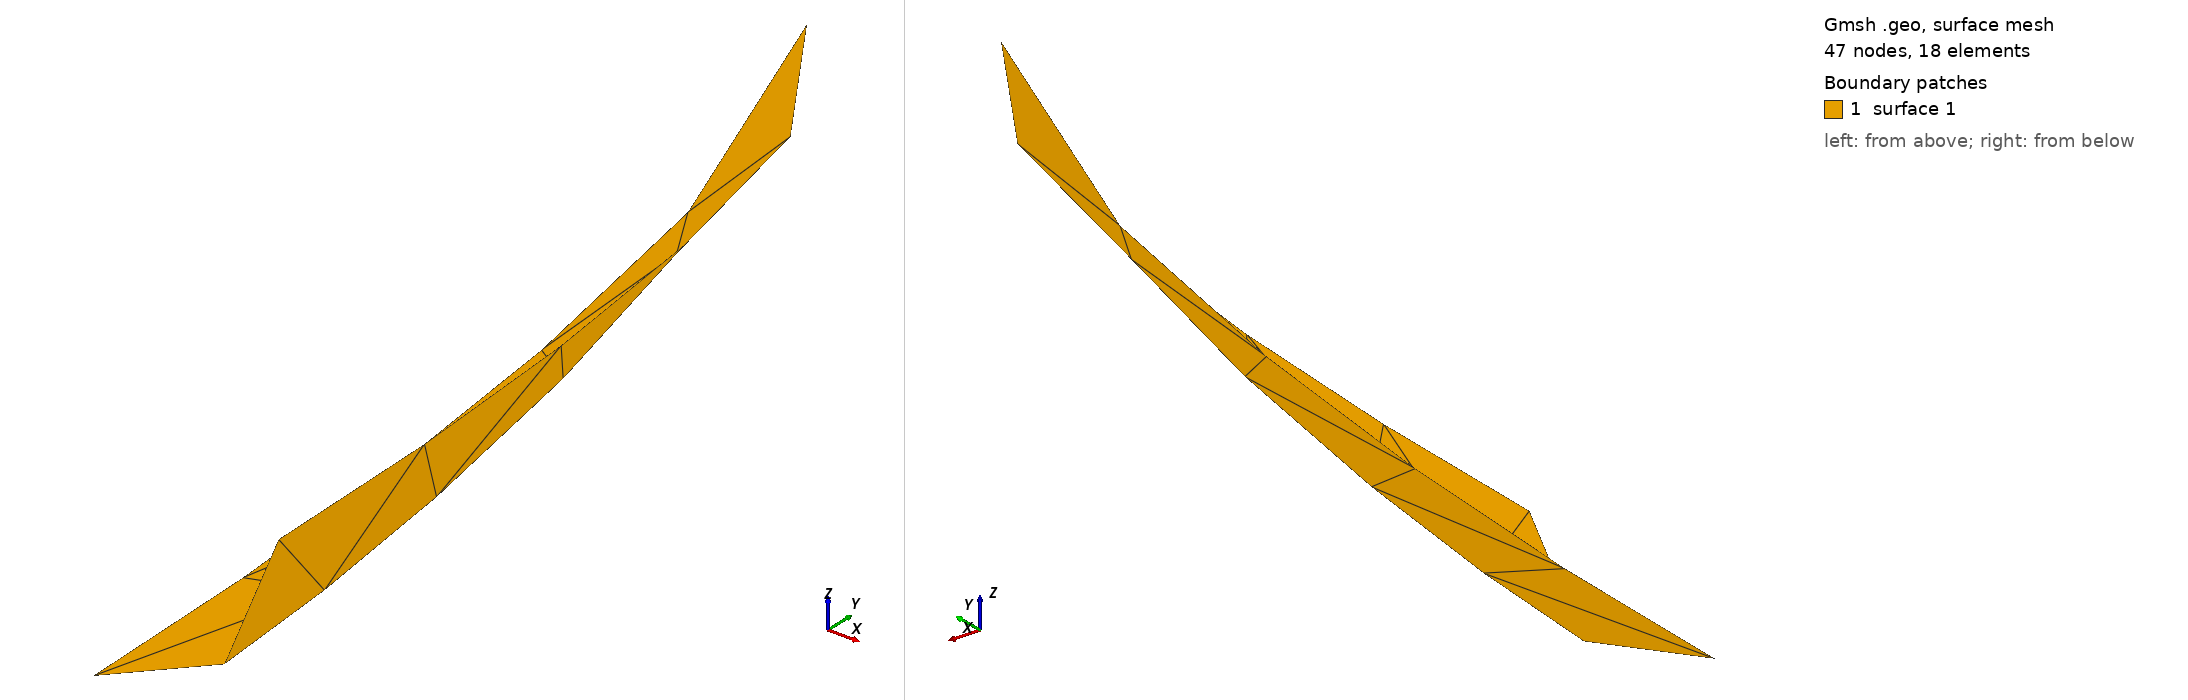

Gmsh geometry script, surface-meshed: 47 nodes, 18 surface elements. Boundary patches (legend numbers): 1 surface 1. Left view from above one corner, right view from below the opposite corner. The script declares no physical surfaces, so the legend lists its geometric surfaces. The drawing asked Gmsh for element sizes between 1% and 20% of the model's largest extent; the script's own settings can give other sizes.

=== ellipse.geo (drawn) ===
SetFactory("OpenCASCADE");

// middle point
Point(9) = {0.5, 0.5, 0.5};

// major axis
Point(10) = {0.7, 0.5, 0.5};
Point(11) = {0.5, 0.5, 0.7};
Point(12) = {0.3, 0.5, 0.5};
Point(13) = {0.5, 0.5, 0.3};
Point(14) = {0.5, 1.5, 0.5};
Point(15) = {0.5, -0.5, 0.5};

// ellipsoid, lines
Ellipse(13) = {10, 9, 11, 11};
Ellipse(14) = {12, 9, 11, 11};
Ellipse(15) = {12, 9, 13, 13};
Ellipse(16) = {13, 9, 10, 10};

Ellipse(17) = {14, 9, 10, 10};
Ellipse(18) = {14, 9, 11, 11};
Ellipse(19) = {14, 9, 12, 12};
Ellipse(20) = {14, 9, 13, 13};

Ellipse(21) = {15, 9, 10, 10};
Ellipse(22) = {15, 9, 11, 11};
Ellipse(23) = {15, 9, 12, 12};
Ellipse(24) = {15, 9, 13, 13};


// line loops
Line Loop(1) = {16,17,-20};
Surface(1) = {1};
